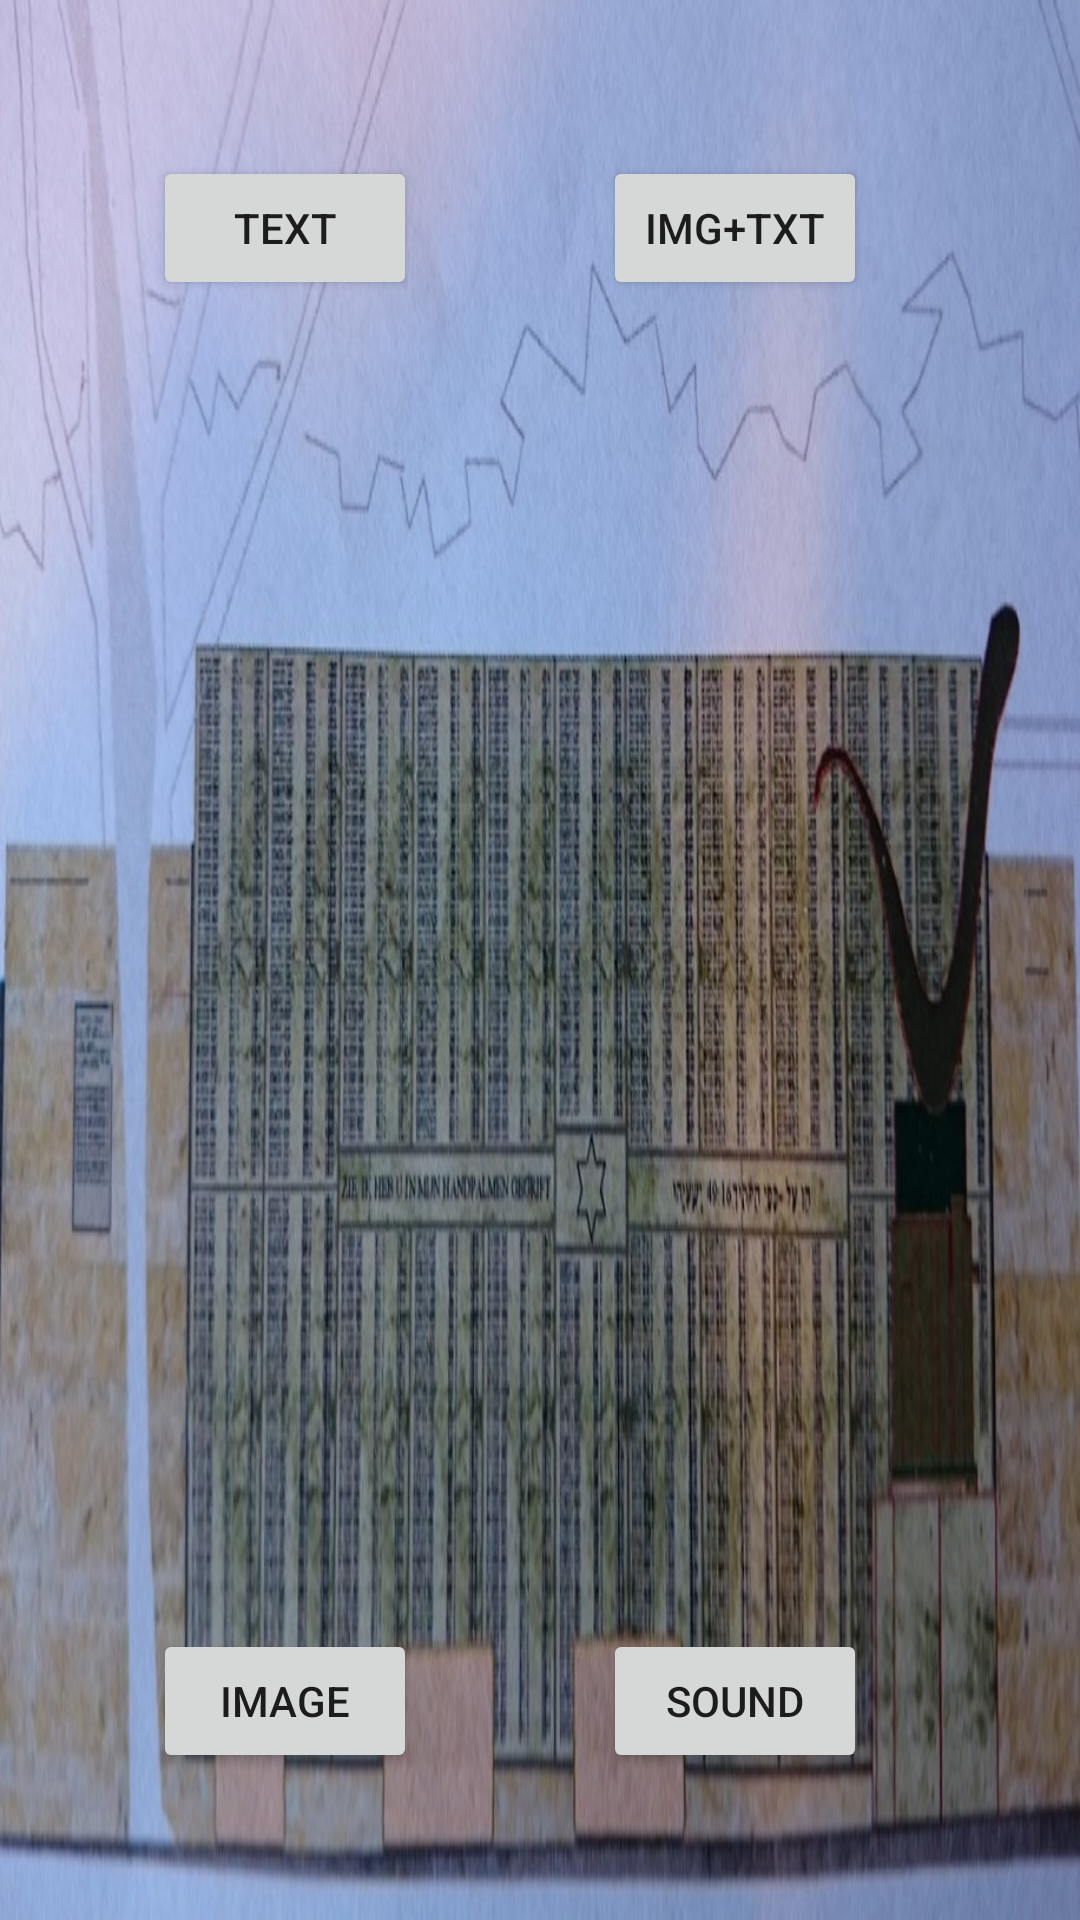

This screen was rendered from an Android layout file. Write that file and the resources it references.
<!-- AndroidManifest.xml: application theme MyCustomTheme -->
<!-- res/layout/activity_main.xml -->
<RelativeLayout xmlns:android="http://schemas.android.com/apk/res/android"
xmlns:tools="http://schemas.android.com/tools" android:layout_width="match_parent"
android:layout_height="match_parent" android:paddingLeft="16dp"
android:paddingRight="16dp"
android:paddingTop="16dp"
android:background="@drawable/muur"
android:paddingBottom="16dp" tools:context=".MainActivity"
    android:id="@+id/deze">

<Button
    android:layout_width="wrap_content"
    android:layout_height="wrap_content"
    android:text="Image"
    android:id="@+id/I_Button"
    android:layout_marginBottom="33dp"
    android:layout_marginLeft="35dp"
    android:layout_marginStart="35dp"
    android:layout_alignParentBottom="true"
    android:layout_alignParentLeft="true"
    android:layout_alignParentStart="true" />

    <Button
        android:layout_width="wrap_content"
        android:layout_height="wrap_content"
        android:text="Text"
        android:id="@+id/T_Button"
        android:layout_marginTop="36dp"
        android:layout_alignParentTop="true"
        android:layout_alignLeft="@+id/I_Button"
        android:layout_alignStart="@+id/I_Button" />

    <Button
        android:layout_width="wrap_content"
        android:layout_height="wrap_content"
        android:text="Img+txt"
        android:id="@+id/IT_Button"
        android:layout_marginRight="55dp"
        android:layout_marginEnd="55dp"
        android:layout_alignTop="@+id/T_Button"
        android:layout_alignParentRight="true"
        android:layout_alignParentEnd="true" />

    
        
        
        
        
        
        

    <Button
        android:layout_width="wrap_content"
        android:layout_height="wrap_content"
        android:text="Sound"
        android:id="@+id/S_Button"
        android:layout_alignTop="@+id/I_Button"
        android:layout_alignRight="@+id/IT_Button"
        android:layout_alignEnd="@+id/IT_Button" />
</RelativeLayout>
<!-- resources referenced by this layout -->
<resources>
  <!-- drawable muur: jpg bitmap (drawable, 181454 bytes) -->
  <style name="MyCustomTheme" parent="Theme.AppCompat.Light">
          <item name="android:actionBarStyle">@style/MyActionBarTheme</item>
      </style>
  <style name="MyActionBarTheme" parent="@android:style/Widget.Holo.Light.ActionBar">
          <item name="android:background">#800000</item>
      </style>
</resources>
